Run: headless pygame with SDL's dummy video driver; simulated clock (each Clock.tick advances the game by its frame time, no real sleeping); random seed 0; keys injected as events and as key.get_pressed() state; mouse plan: one left click at the window centre at the start of phase 2, then a move to the lower-right quarter at the start of phase 3.
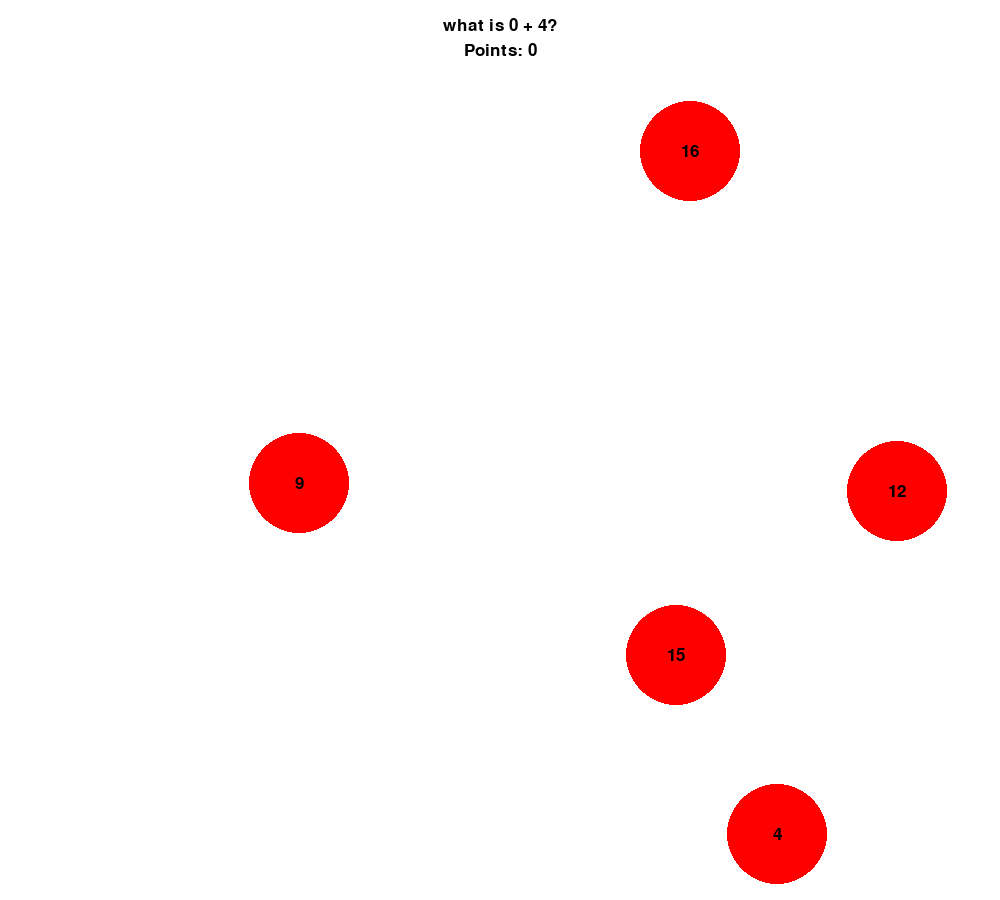
Frame 1 of 4 · flips 1–60 · no input
Frame 2 of 4 · flips 61–180 · clicked the window centre · tapped SPACE, RETURN · held RIGHT (→), D · screen unchanged from frame 1, image omitted
Frame 3 of 4 · flips 181–300 · moved the mouse to the lower-right quarter · held DOWN (↓), S · screen unchanged from frame 2, image omitted
Frame 4 of 4 · flips 301–420 · held LEFT (←), A, UP (↑), W · screen unchanged from frame 3, image omitted

The pygame program that drew these frames:

import pygame
import random
width = 1000
height = 900
win = pygame.display.set_mode((width, height))
pygame.display.set_caption("Trash Heroes")
pygame.init()


class Label:
    def __init__(self, text, size, color, bg_color, x, y):
        self.text = text
        self.size = size
        self.font = pygame.font.SysFont('arial', size)
        self.color = color
        self.width, self.height = self.font.size(self.text)
        self.bg_color = bg_color
        self.label = self.font.render(self.text, True, color, self.bg_color)
        self.rect = self.label.get_rect()
        self.x = x
        self.y = y
        self.rect.center = (self.x, self.y)
        self.in_rect = False

    def draw(self, win):
        win.blit(self.label, self.rect)

    def checkcursor(self, x, y, color):
        if x > self.x - self.width/2 and x < self.x + self.width/2:
            if y > self.y - self.height/2 and y < self.y + self.height/2:
                self.label = self.font.render(
                    self.text, True, self.color, color)
                self.in_rect = True
            else:
                self.label = self.font.render(
                    self.text, True, self.color, self.bg_color)
                self.in_rect = False
        else:
            self.label = self.font.render(
                self.text, True, self.color, self.bg_color)
            self.in_rect = False

    def changetext(self, text):
        self.label = self.font.render(text, True, self.color, self.bg_color)
        self.rect = self.label.get_rect()
        self.rect.center = (self.x, self.y)

    def changecolor(self, color):
        self.color = color
        self.label = self.font.render(
            self.text, True, self.color, self.bg_color)


class Math():
    def __init__(self):
        self.num1 = random.randrange(11)
        self.num2 = random.randrange(11)
        self.question = ""
        self.answer = ""
        self.answerList = []

    def addition(self):
        self.num1 = random.randrange(11)
        self.num2 = random.randrange(11)
        self.answerList = []
        self.question = "what is " + str(self.num1) + " + "+str(self.num2)+"?"
        self.answer = self.num1+self.num2
        self.answerList.append(self.answer)
        for i in range(5):
            fakeAnswer = random.randrange(21)
            while fakeAnswer in self.answerList:
                fakeAnswer = random.randrange(21)
            self.answerList.append(fakeAnswer)
        return self.question, self.answer, self.answerList


class Circle:
    def __init__(self):
        self.radius = 50
        self.color = (255, 0, 0)
        self.visible = True
        self.x = random.randrange(50, width-50)
        self.y = random.randrange(150, height-50)

    def draw(self):
        if self.visible:
            pygame.draw.circle(win, self.color, (self.x, self.y), self.radius)

    def changecolor(self, color):
        self.color = color

    def changepos(self):
        self.x = random.randrange(50, width-50)
        self.y = random.randrange(150, height-50)


class Game:
    def __init__(self):
        self.run = True
        self.circlelist = []
        self.bg_color = (255, 255, 255)
        self.tooclose = False
        self.math = Math()
        self.question, self.answer, self.answerList = self.math.addition()
        self.qlabel = Label(self.question, 25, (0, 0, 0),
                            (255, 255, 255), width/2, 25)
        self.points = 0
        self.pointsLabel = Label("Points: "+str(self.points), 25, (0, 0, 0),
                                 (255, 255, 255), width/2, 50)

        for i in range(5):
            self.circlelist.append(Circle())
        self.answerLabels = []

    def checkcircledistance(self):
        for i in range(len(self.circlelist)):
            if self.tooclose:
                break
            for j in range(len(self.circlelist)):
                self.xbetween = abs(
                    self.circlelist[i].x - self.circlelist[j].x)
                self.ybetween = abs(
                    self.circlelist[i].y - self.circlelist[j].y)
                if i != j:
                    if (self.xbetween**2+self.ybetween**2)**0.5 < 150:
                        for k in range(len(self.circlelist)):
                            self.circlelist[k].changepos()
                        self.tooclose = True
                        break
        while self.tooclose:
            self.tooclose = False
            for i in range(len(self.circlelist)):
                if self.tooclose:
                    break
                for j in range(len(self.circlelist)):
                    self.xbetween = abs(
                        self.circlelist[i].x - self.circlelist[j].x)
                    self.ybetween = abs(
                        self.circlelist[i].y - self.circlelist[j].y)
                    if i != j:
                        if (self.xbetween**2+self.ybetween**2)**0.5 < 150:
                            for k in range(len(self.circlelist)):
                                self.circlelist[k].changepos()
                            self.tooclose = True
                            break

        self.mousenotpressed = True

    def drawgame(self):
        for circle in self.circlelist:
            circle.draw()
        self.qlabel.draw(win)
        for label in self.answerLabels:
            label.draw(win)
        self.pointsLabel.draw(win)

    def rungame(self):
        self.checkcircledistance()
        for i in range(len(self.circlelist)):
            self.answerLabels.append(Label(str(self.answerList[i]), 25, (0, 0, 0), (
                255, 0, 0), self.circlelist[i].x, self.circlelist[i].y))
        while self.run:
            win.fill(self.bg_color)
            pygame.time.delay(10)
            for event in pygame.event.get():
                if event.type == pygame.QUIT:
                    self.run = False
            self.x, self.y = pygame.mouse.get_pos()
            pygame.event.get()
            if pygame.mouse.get_pressed() == (0, 0, 0):
                self.mousenotpressed = True
            if pygame.mouse.get_pressed() == (1, 0, 0) and self.mousenotpressed:
                for circle in self.circlelist:
                    self.xdiff = abs(self.x-circle.x)
                    self.ydiff = abs(self.y-circle.y)
                    if (self.xdiff**2+self.ydiff**2)**0.5 < 50:
                        if circle == self.circlelist[0]:
                            self.points += 1
                        else:
                            self.points -= 1
                        for circle in self.circlelist:
                            circle.changepos()
                            self.checkcircledistance()
                        self.math = Math()
                        self.question, self.answer, self.answerList = self.math.addition()
                        self.pointsLabel = Label("Points: "+str(self.points), 25, (0, 0, 0),
                                                 (255, 255, 255), width/2, 50)
                        self.qlabel = Label(self.question, 25, (0, 0, 0),
                                            (255, 255, 255), width/2, 25)
                        self.answerLabels = []
                        for i in range(len(self.circlelist)):
                            self.answerLabels.append(Label(str(self.answerList[i]), 25, (0, 0, 0), (
                                255, 0, 0), self.circlelist[i].x, self.circlelist[i].y))

                    self.mousenotpressed = False
            elif pygame.mouse.get_pressed() == (1, 0, 0):
                self.mousenotpressed = False
            self.drawgame()

            pygame.display.update()
        pygame.quit()


game = Game()
game.rungame()
